Dataset: Data (GitHub, jdguevara/CS-497). Classes: Bronco B logo, university logo.

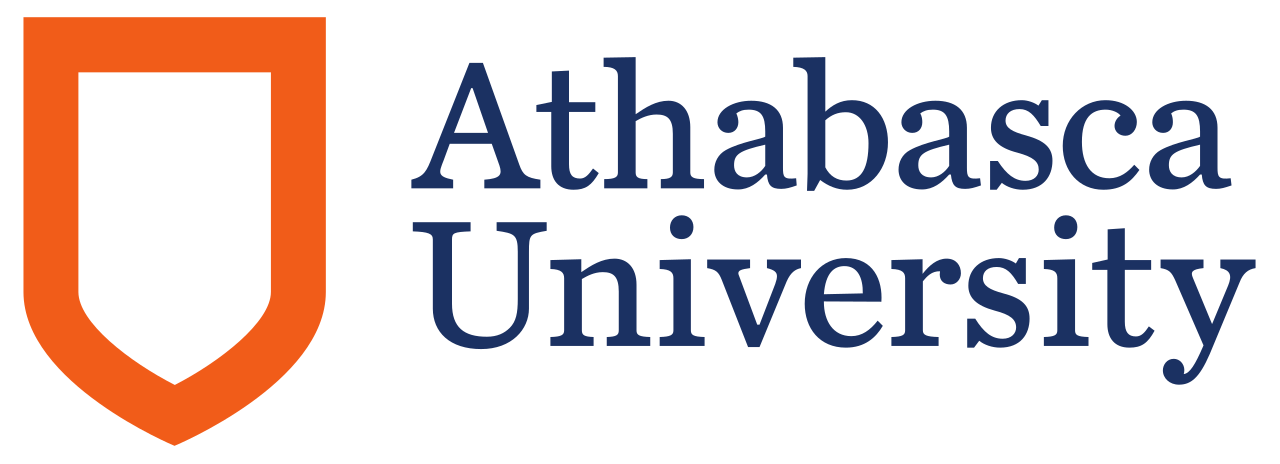
Label: university logo

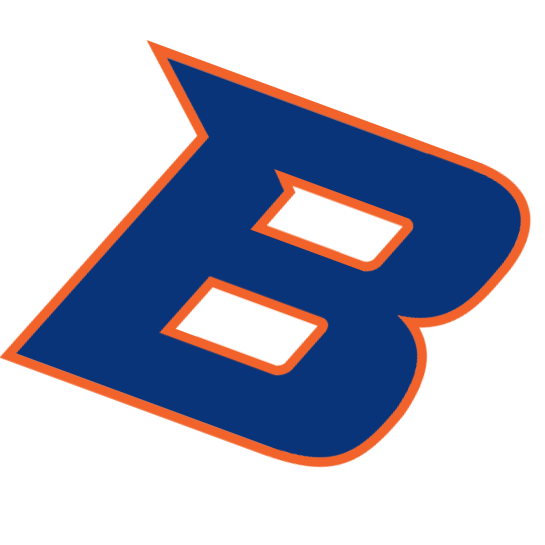
Label: Bronco B logo

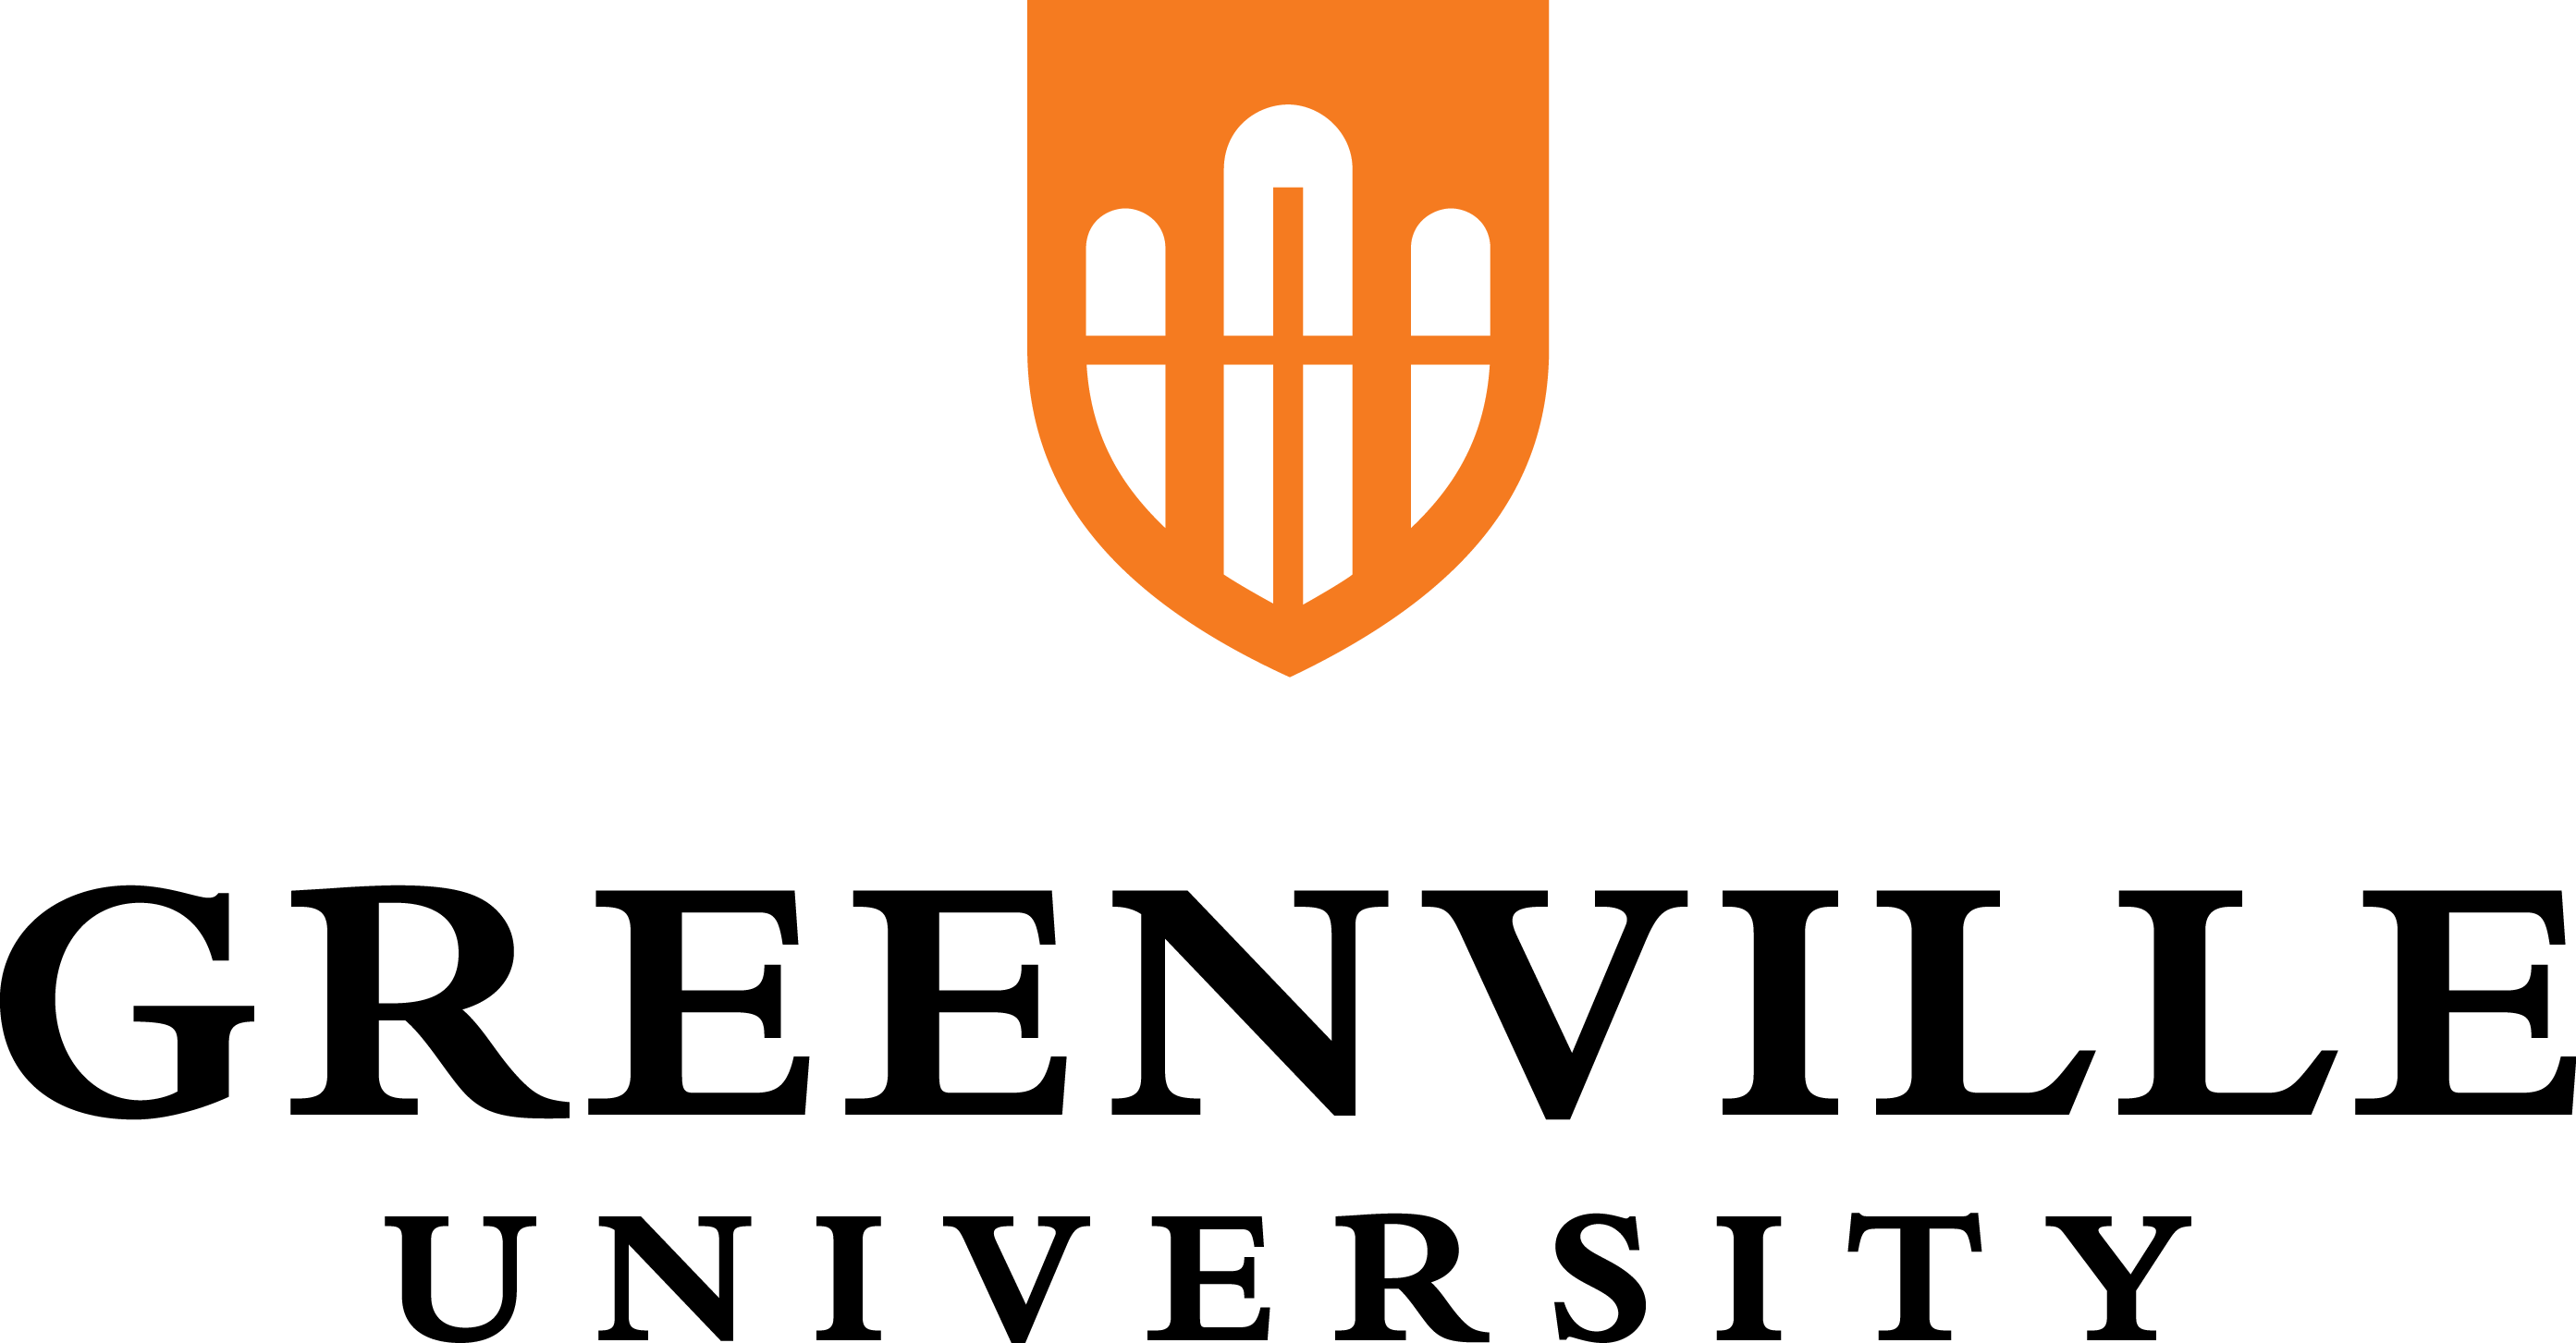
Label: university logo

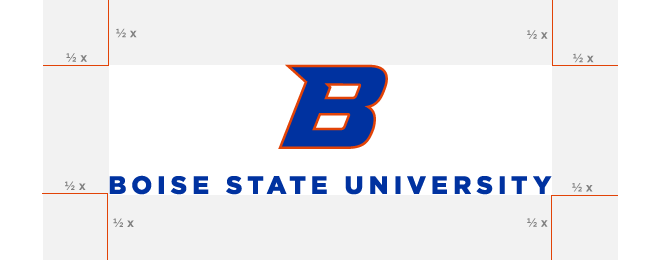
Label: Bronco B logo

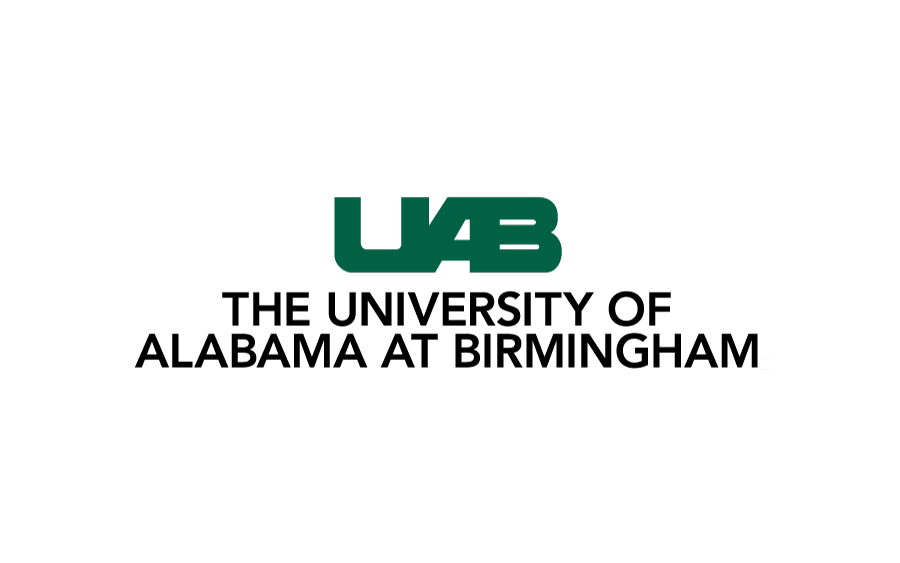
Label: university logo

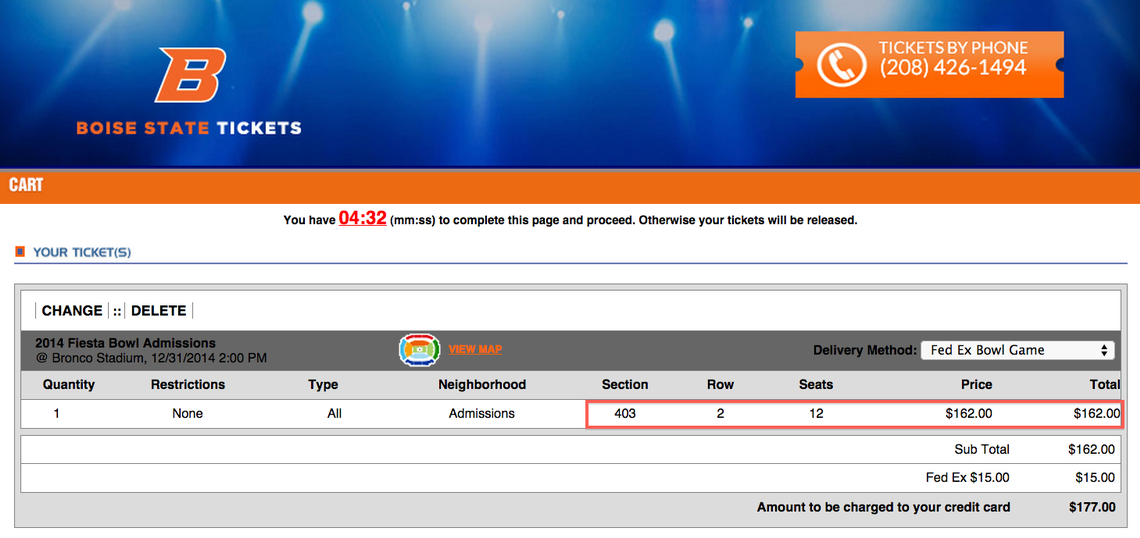
Label: Bronco B logo
